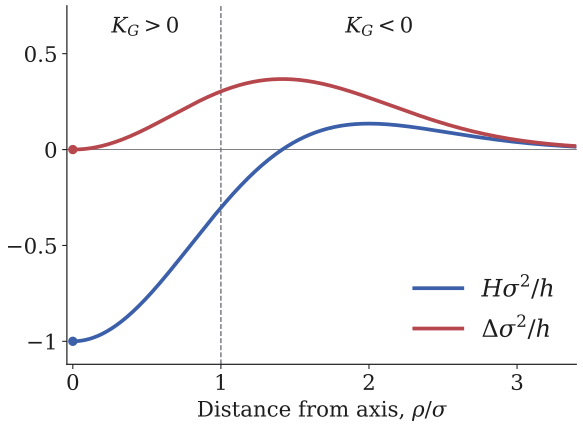

The file beside this chart, header and first rows:
rho_over_sigma, H_sigma2_over_h, Delta_sigma2_over_h
0.000000000000000000e+00, -1.000000000000000000e+00, 0.000000000000000000e+00
5.666666666666666206e-03, -9.999678892755574644e-01, 1.605529777676075313e-05
1.133333333333333241e-02, -9.998715617421196633e-01, 6.421809786083429146e-05
1.699999999999999775e-02, -9.997110313183636965e-01, 1.444791212585253665e-04
2.266666666666666483e-02, -9.994863211987732310e-01, 2.568229054632216284e-04
2.833333333333333190e-02, -9.991974638486752491e-01, 4.012278081789316946e-04
3.399999999999999550e-02, -9.988445009972896083e-01, 5.776660125316765513e-04
3.966666666666666258e-02, -9.984274836287994059e-01, 7.861035337671724074e-04
4.533333333333332965e-02, -9.979464719714403742e-01, 1.026500227432797490e-03
5.099999999999999672e-02, -9.974015354846134107e-01, 1.298809799041392892e-03
5.666666666666666380e-02, -9.967927528440257978e-01, 1.602979815214001375e-03
6.233333333333333087e-02, -9.961202119248619979e-01, 1.938951716298207119e-03
6.799999999999999101e-02, -9.953840097829924627e-01, 2.306660830458297489e-03
7.366666666666665808e-02, -9.945842526342217882e-01, 2.706036389233030127e-03
7.933333333333332515e-02, -9.937210558315849873e-01, 3.137001544556341365e-03
8.499999999999999223e-02, -9.927945438406984291e-01, 3.599473387235912342e-03
9.066666666666665930e-02, -9.918048502131683319e-01, 4.093362966884055154e-03
9.633333333333332638e-02, -9.907521175580699113e-01, 4.618575313294959184e-03
1.019999999999999934e-01, -9.896364975115011786e-01, 5.175009459261909264e-03
1.076666666666666605e-01, -9.884581507042216053e-01, 5.762558464827652153e-03
1.133333333333333276e-01, -9.872172467273832019e-01, 6.381109442960651926e-03
1.189999999999999947e-01, -9.859139640963663354e-01, 7.030543586649593696e-03
1.246666666666666617e-01, -9.845484902127278337e-01, 7.710736197408008495e-03
1.303333333333333288e-01, -9.831210213242724816e-01, 8.421556715180534766e-03
1.359999999999999820e-01, -9.816317624832605615e-01, 9.162868749641879182e-03
1.416666666666666630e-01, -9.800809275027617673e-01, 9.934530112879173466e-03
1.473333333333333162e-01, -9.784687389111670353e-01, 1.073639285344790001e-02
1.529999999999999971e-01, -9.767954279048739474e-01, 1.156830329179136911e-02
1.586666666666666503e-01, -9.750612342991548109e-01, 1.243010205701305937e-02
1.643333333333333313e-01, -9.732664064772249546e-01, 1.332162412499099911e-02
1.699999999999999845e-01, -9.714112013375225674e-01, 1.424269885782273627e-02
1.756666666666666654e-01, -9.694958842392162879e-01, 1.519315004458927920e-02
1.813333333333333186e-01, -9.675207289459563098e-01, 1.617279594342578564e-02
1.869999999999999718e-01, -9.654860175678811052e-01, 1.718144932488659127e-02
1.926666666666666528e-01, -9.633920405019024136e-01, 1.821891751659169764e-02
1.983333333333333059e-01, -9.612390963702773794e-01, 1.928500244914136547e-02
2.039999999999999869e-01, -9.590274919574905965e-01, 2.037950070328542473e-02
2.096666666666666401e-01, -9.567575421454621587e-01, 2.150220355833306479e-02
2.153333333333333210e-01, -9.544295698470972589e-01, 2.265289704178902533e-02
2.209999999999999742e-01, -9.520439059381994307e-01, 2.383136198020130089e-02
2.266666666666666552e-01, -9.496008891877636415e-01, 2.503737405120551665e-02
2.323333333333333084e-01, -9.471008661866697764e-01, 2.627070383675042531e-02
2.379999999999999893e-01, -9.445441912747952751e-01, 2.753111687748899250e-02
2.436666666666666425e-01, -9.419312264665684609e-01, 2.881837372831889607e-02
2.493333333333333235e-01, -9.392623413749814354e-01, 3.013223001505619530e-02
2.550000000000000044e-01, -9.365379131340842989e-01, 3.147243649222539186e-02
2.606666666666666576e-01, -9.337583263199824568e-01, 3.283873910194895496e-02
2.663333333333333108e-01, -9.309239728703587735e-01, 3.423087903391904691e-02
2.719999999999999640e-01, -9.280352520025402230e-01, 3.564859278643371654e-02
2.776666666666666172e-01, -9.250925701301353499e-01, 3.709161222847982831e-02
2.833333333333333259e-01, -9.220963407782631904e-01, 3.855966466284445338e-02
2.889999999999999791e-01, -9.190469844973963021e-01, 4.005247289023621676e-02
2.946666666666666323e-01, -9.159449287758432146e-01, 4.156975527439806667e-02
3.003333333333332855e-01, -9.127906079508936177e-01, 4.311122580819218286e-02
3.059999999999999942e-01, -9.095844631186487117e-01, 4.467659418063800458e-02
3.116666666666666474e-01, -9.063269420425649203e-01, 4.626556584488358825e-02
3.173333333333333006e-01, -9.030184990607318385e-01, 4.787784208709090078e-02
3.229999999999999538e-01, -8.996595949919133917e-01, 4.951312009621463422e-02
3.286666666666666625e-01, -8.962506970403736339e-01, 5.117109303465455783e-02
3.343333333333333157e-01, -8.927922786995182713e-01, 5.285145010976077112e-02
... 541 more rows
